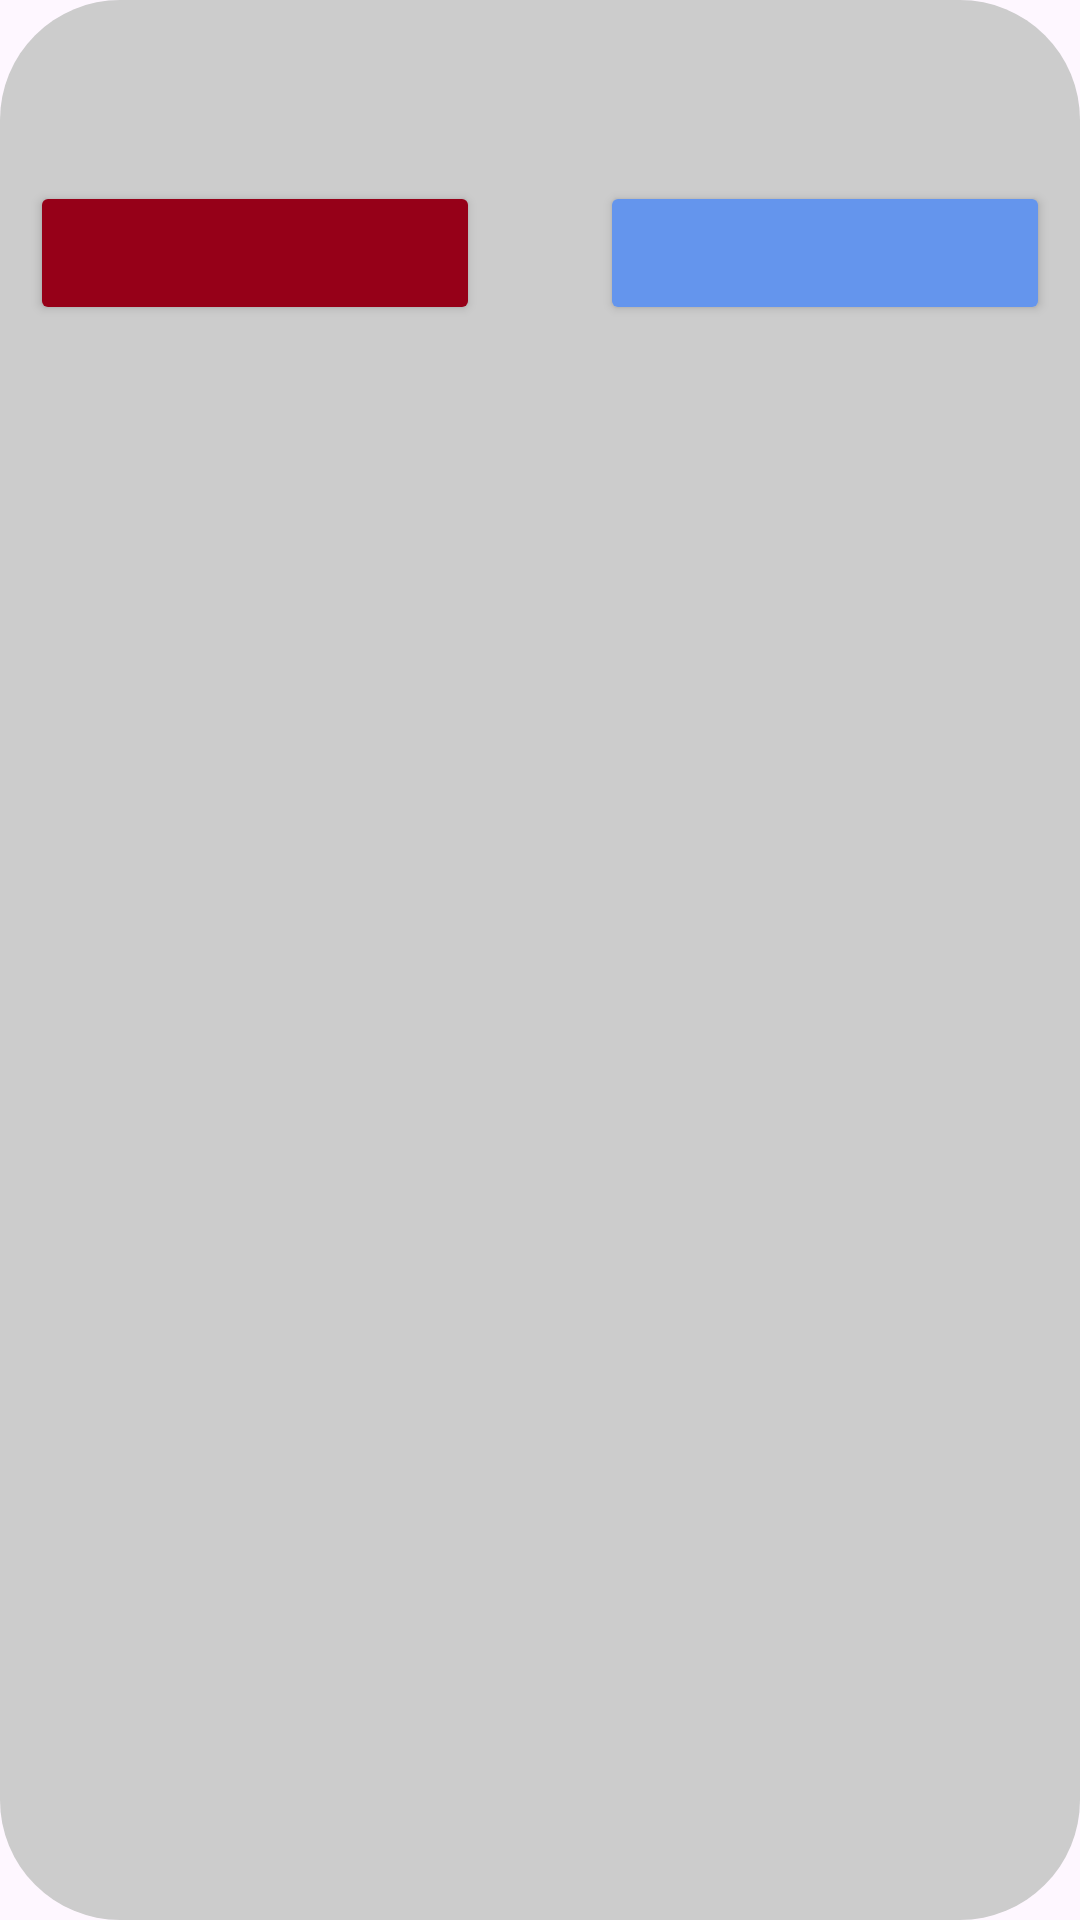

Here is an Android app screen rendered from its layout file. Give the layout XML and the strings, colors and styles it references.
<!-- AndroidManifest.xml: application theme Theme.Allergi -->
<!-- res/layout/message_dialog.xml -->
<?xml version="1.0" encoding="utf-8"?>
<RelativeLayout xmlns:android="http://schemas.android.com/apk/res/android"
    android:layout_width="wrap_content"
    android:layout_height="wrap_content"
    android:background="@drawable/shape_new_allergen"

    android:paddingVertical="20dp"
    android:paddingHorizontal="10dp"
    >



    <TextView
        android:id="@+id/text_message"
        android:layout_width="wrap_content"
        android:layout_height="wrap_content"

        android:layout_alignParentTop="true"
        android:layout_centerHorizontal="true"

        android:textColor="@color/black"
        style="@style/Text2"

        />



    <Button
        android:id="@+id/message_dialog_negative_button"
        android:layout_width="150dp"
        android:layout_height="wrap_content"

        android:layout_below="@id/text_message"
        android:layout_marginTop="20dp"

        style="@style/Text2"
        android:textColor="@color/black"
        android:backgroundTint="@color/carmin"
        />

    <Button
        android:id="@+id/message_dialog_positive_button"
        android:layout_width="150dp"
        android:layout_height="wrap_content"

        android:layout_below="@id/text_message"
        android:layout_marginTop="20dp"
        android:layout_alignParentEnd="true"

        style="@style/Text2"
        android:textColor="@color/black"
        android:backgroundTint="@color/cornflower_blue"
        />
</RelativeLayout>
<!-- resources referenced by this layout -->
<resources>
  <color name="black">#FF000000</color>
  <color name="carmin">#FF960018</color>
  <color name="cornflower_blue"> #FF6495ED</color>
  <!-- drawable shape_new_allergen (drawable) -->
  <?xml version="1.0" encoding="utf-8"?>
  <shape android:shape="rectangle" xmlns:android="http://schemas.android.com/apk/res/android">
      <corners android:radius="40dp"/>
      <solid android:color="@color/light_grey"/>
  </shape>
  <style name="Text2">
          <item name="fontFamily">@font/sigmar_cyrillic</item>
          <item name="android:textSize">15sp</item>
      </style>
  <style name="Theme.Allergi" parent="Base.Theme.Allergi" />
  <color name="light_grey">#FFCCCCCC</color>
  <style name="Base.Theme.Allergi" parent="Theme.Material3.DayNight.NoActionBar">
          
          
      </style>
</resources>
